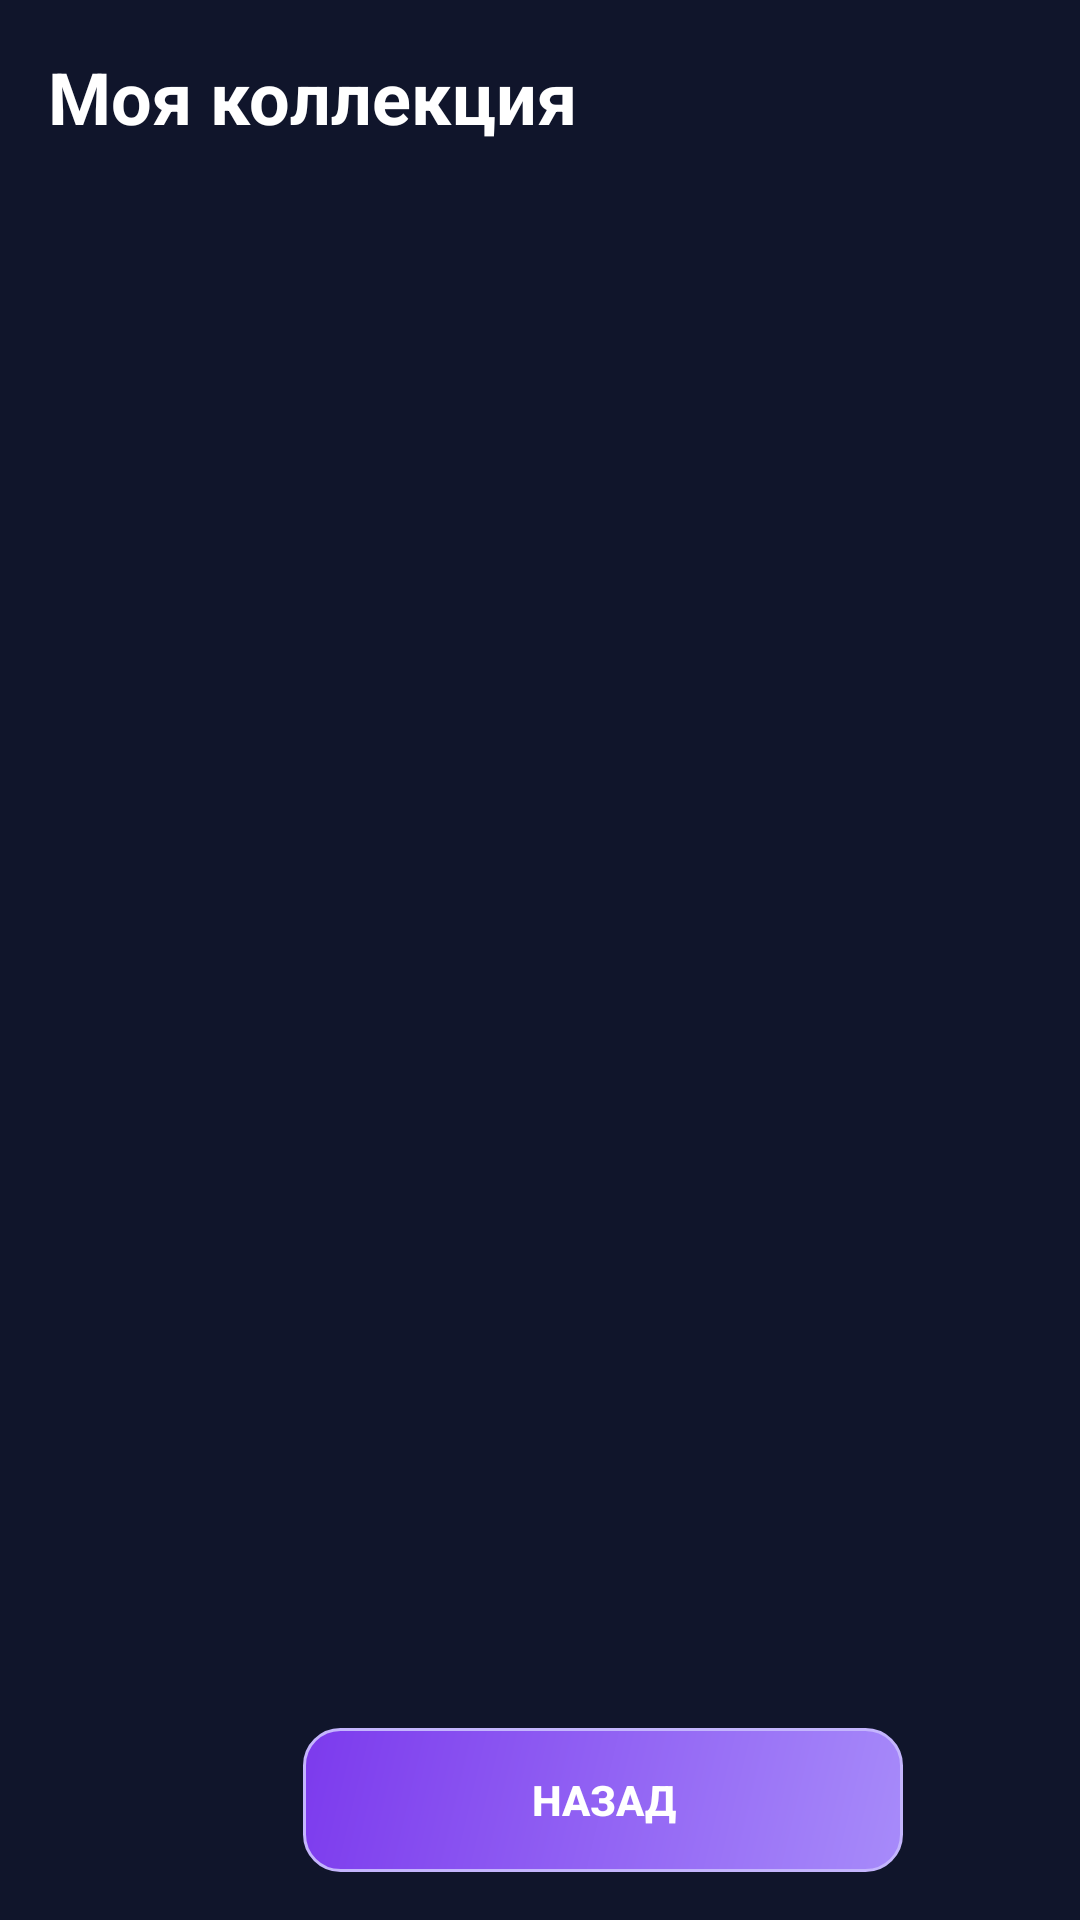

Here is an Android app screen rendered from its layout file. Give the layout XML and the strings, colors and styles it references.
<!-- AndroidManifest.xml: application theme Theme.MyPlaylist -->
<!-- res/layout/activity_saved_songs.xml -->
<?xml version="1.0" encoding="utf-8"?>
<LinearLayout xmlns:android="http://schemas.android.com/apk/res/android"
    android:layout_width="match_parent"
    android:layout_height="match_parent"
    android:orientation="vertical"
    android:background="@color/background_main"
    android:padding="16dp">

    <TextView
        android:layout_width="match_parent"
        android:layout_height="wrap_content"
        android:text="@string/saved_songs_title"
        android:textSize="24sp"
        android:textStyle="bold"
        android:textColor="@color/text_primary"
        android:layout_marginBottom="12dp" />

    <TextView
        android:id="@+id/textSavedStatus"
        android:layout_width="match_parent"
        android:layout_height="wrap_content"
        android:textColor="@color/text_secondary"
        android:padding="6dp" />

    <ListView
        android:id="@+id/listSaved"
        android:layout_width="match_parent"
        android:layout_height="0dp"
        android:layout_weight="1" />

    <Button
        android:id="@+id/buttonBack"
        android:layout_width="200dp"
        android:layout_height="wrap_content"
        android:layout_marginLeft="85dp"
        android:text="Назад"
        android:background="@drawable/button"
        android:textColor="@color/text_primary"
        android:textStyle="bold"
        android:minHeight="48dp"
        android:stateListAnimator="@null" />

</LinearLayout>
<!-- resources referenced by this layout -->
<resources>
  <color name="background_main">#10152B</color>
  <color name="text_primary">#FFFFFF</color>
  <color name="text_secondary">#C7CBE0</color>
  <!-- drawable button (drawable) -->
  <?xml version="1.0" encoding="utf-8"?>
  <shape xmlns:android="http://schemas.android.com/apk/res/android"
      android:shape="rectangle">
      <gradient
          android:startColor="#A78BFA"
          android:endColor="#7C3AED"
          android:angle="135" />
      <corners android:radius="12dp" />
      <stroke
          android:width="1dp"
          android:color="#C4B5FD" />
      <padding
          android:left="16dp"
          android:top="10dp"
          android:right="16dp"
          android:bottom="10dp" />
  </shape>
  <string name="saved_songs_title">Моя коллекция</string>
  <style name="Theme.MyPlaylist" parent="Base.Theme.MyPlaylist" />
  <style name="Base.Theme.MyPlaylist" parent="Theme.AppCompat.DayNight.NoActionBar">
          
          
      </style>
</resources>
